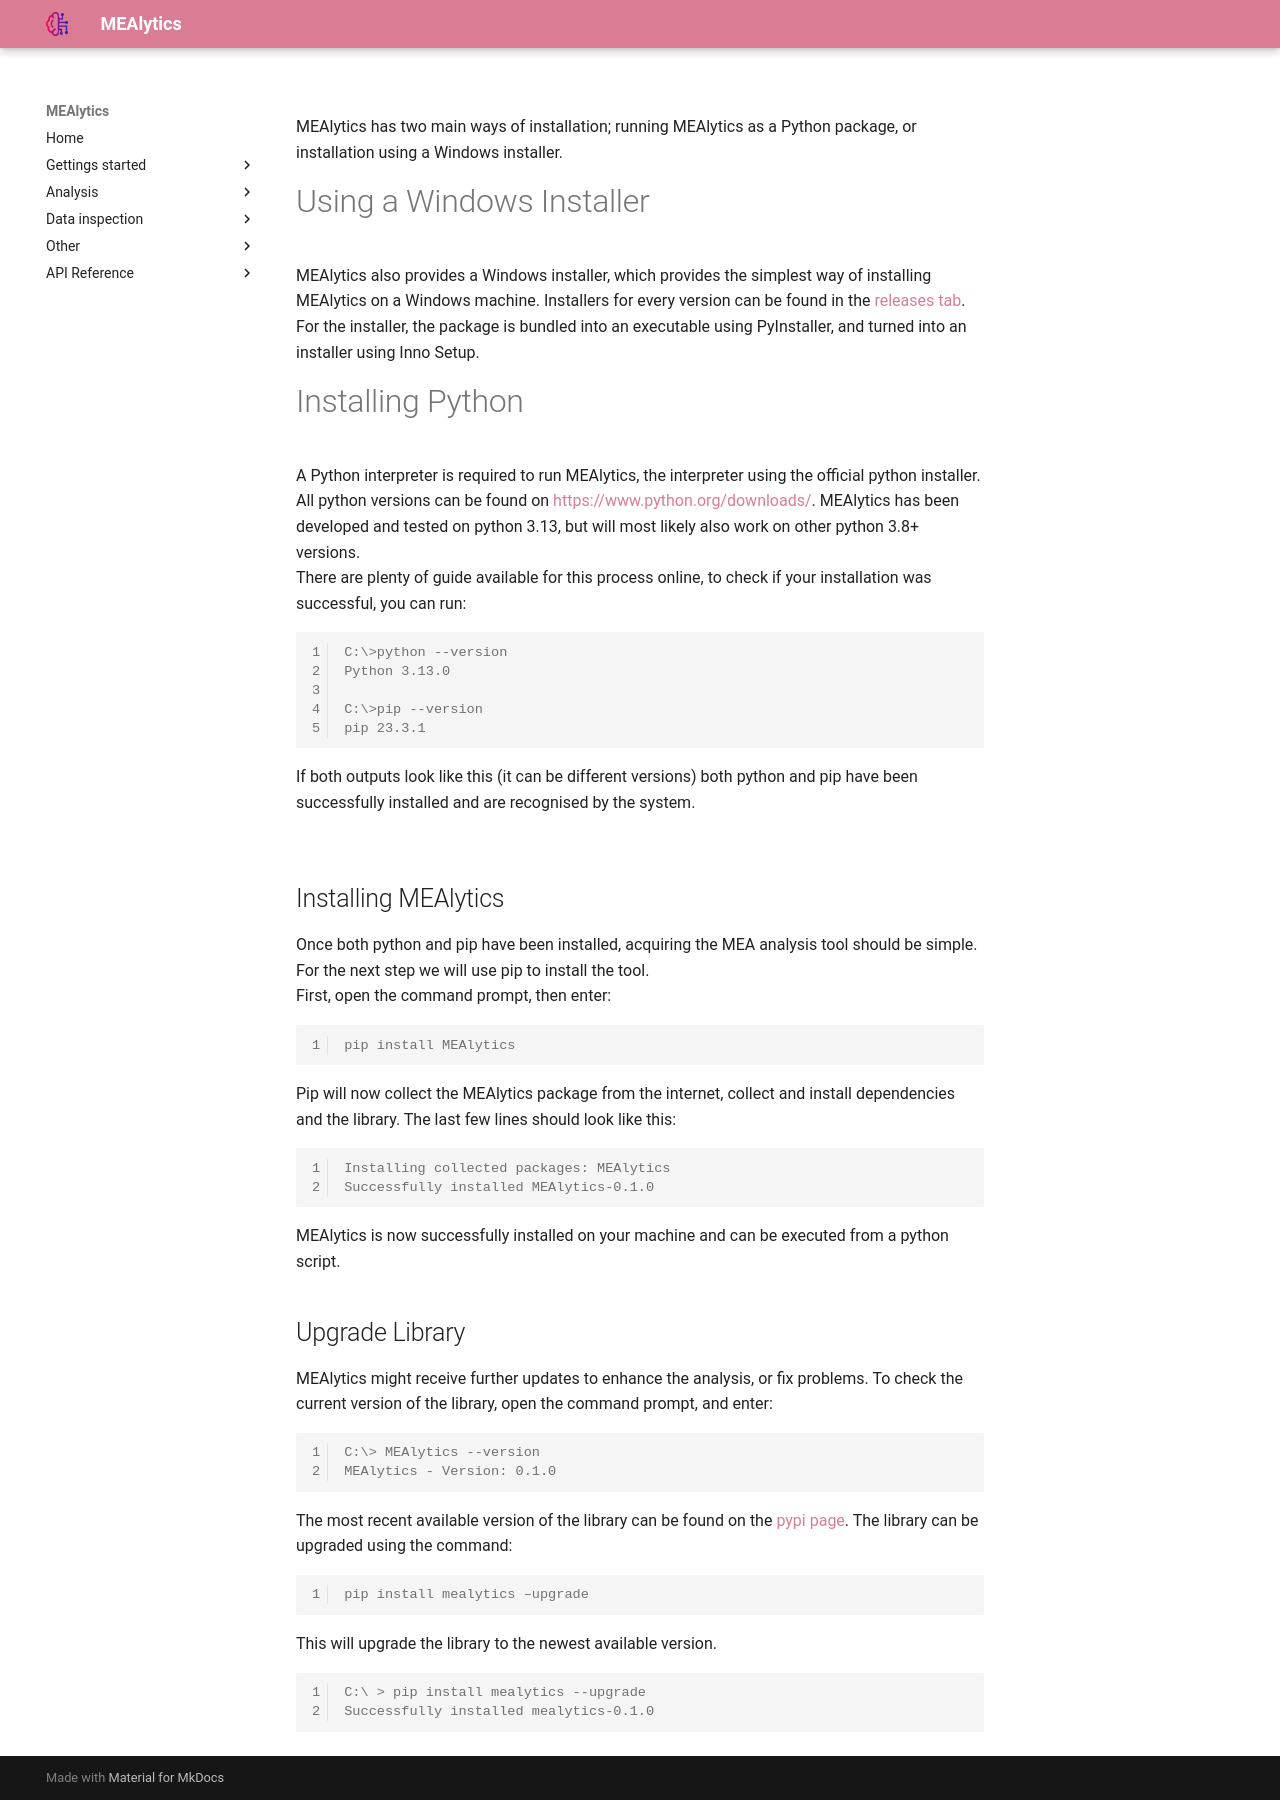

repository: CureQ/MEAlytics · page: installation (# Edit conflict 2026-04-24 idhnwbC #)/index.html · generator: mkdocs

MEAlytics has two main ways of installation; running MEAlytics as a Python package, or installation using a Windows installer.

# Using a Windows Installer
MEAlytics also provides a Windows installer, which provides the simplest way of installing MEAlytics on a Windows machine. Installers for every version can be found in the [releases tab](https://github.com/CureQ/MEAlytics/releases).<br>
For the installer, the package is bundled into an executable using PyInstaller, and turned into an installer using Inno Setup.

# Installing Python
A Python interpreter is required to run MEAlytics, the interpreter using the official python installer. All python versions can be found on [https://www.python.org/downloads/](https://www.python.org/downloads/). MEAlytics has been developed and tested on python 3.13, but will most likely also work on other python 3.8+ versions.<br>
There are plenty of guide available for this process online, to check if your installation was successful, you can run:
```console
C:\>python --version
Python 3.13.0

C:\>pip --version
pip 23.3.1
```
If both outputs look like this (it can be different versions) both python and pip have been successfully installed and are recognised by the system.<br>
<br>

## Installing MEAlytics
Once both python and pip have been installed, acquiring the MEA analysis tool should be simple. For the next step we will use pip to install the tool.<br>
First, open the command prompt, then enter:
```console
pip install MEAlytics
```
Pip will now collect the MEAlytics package from the internet, collect and install dependencies and the library. The last few lines should look like this:
```console
Installing collected packages: MEAlytics
Successfully installed MEAlytics-0.1.0
```
MEAlytics is now successfully installed on your machine and can be executed from a python script.

## Upgrade Library
MEAlytics might receive further updates to enhance the analysis, or fix problems. To check the current version of the library, open the command prompt, and enter:
```console
C:\> MEAlytics --version    
MEAlytics - Version: 0.1.0
```

The most recent available version of the library can be found on the [pypi page](https://pypi.org/project/MEAlytics/). The library can be upgraded using the command:
```console
pip install mealytics –upgrade
```
This will upgrade the library to the newest available version.

```console
C:\ > pip install mealytics --upgrade
Successfully installed mealytics-0.1.0
```
